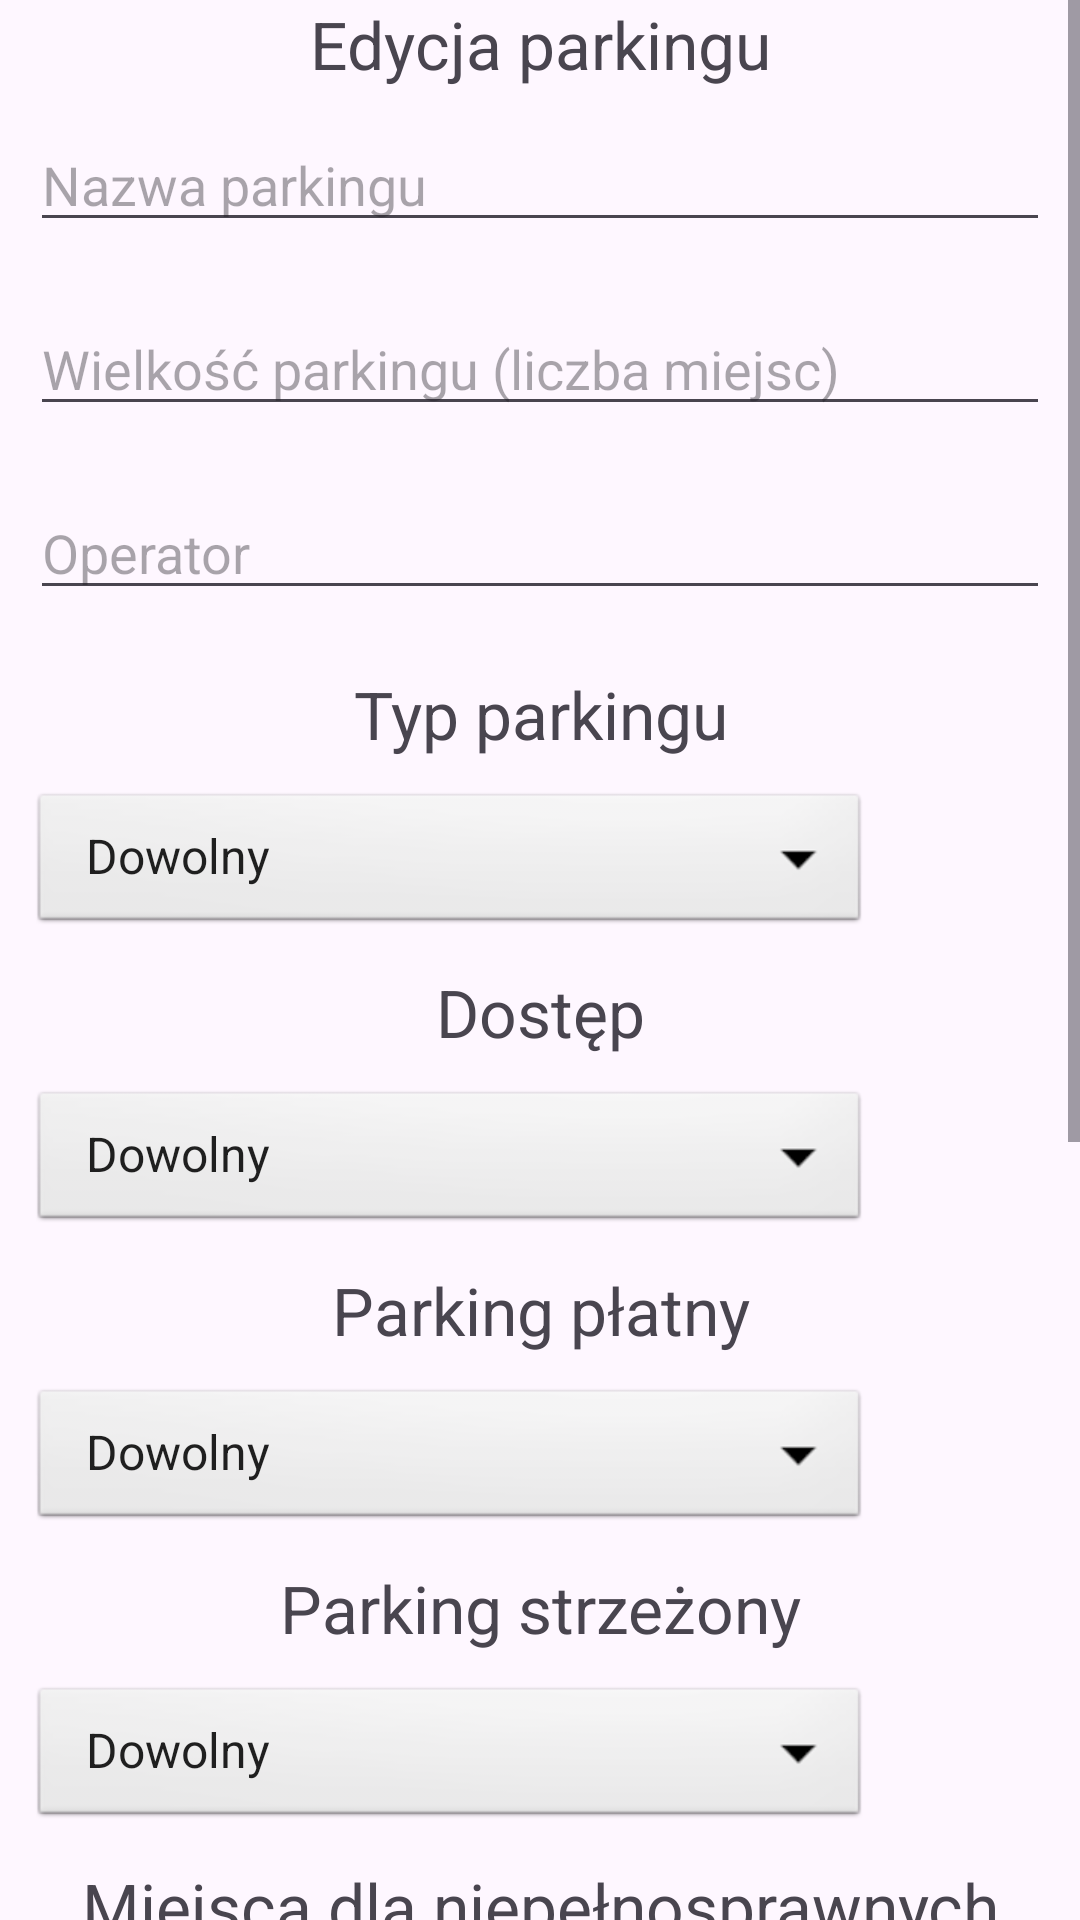

Here is an Android app screen rendered from its layout file. Give the layout XML and the strings, colors and styles it references.
<!-- AndroidManifest.xml: application theme Theme.ParkingMapApp -->
<!-- res/layout/activity_edit_parking_info.xml -->
<?xml version="1.0" encoding="utf-8"?>
<ScrollView xmlns:android="http://schemas.android.com/apk/res/android"
    android:layout_width="match_parent"
    android:layout_height="match_parent"
    android:fillViewport="true">

    <RelativeLayout
        android:layout_width="match_parent"
        android:layout_height="wrap_content">

        <LinearLayout xmlns:android="http://schemas.android.com/apk/res/android"
            xmlns:app="http://schemas.android.com/apk/res-auto"
            xmlns:tools="http://schemas.android.com/tools"
            android:id="@+id/main"
            android:layout_width="match_parent"
            android:layout_height="match_parent"
            tools:context=".AddParkingActivity"
            android:orientation="vertical">

            <TextView
                android:layout_width="match_parent"
                android:layout_height="wrap_content"
                android:textSize="22dp"
                android:textAlignment="center"
                android:text="Edycja parkingu"/>

            <EditText
                android:id="@+id/et_nazwa"
                android:layout_width="match_parent"
                android:layout_height="wrap_content"
                android:layout_marginEnd="10dp"
                android:layout_marginStart="10dp"
                android:layout_marginBottom="10dp"
                android:hint="Nazwa parkingu"
                android:layout_marginTop="10dp"/>

            <EditText
                android:id="@+id/et_capacity"
                android:layout_width="match_parent"
                android:layout_height="wrap_content"
                android:layout_marginEnd="10dp"
                android:layout_marginStart="10dp"
                android:layout_marginBottom="10dp"
                android:hint="Wielkość parkingu (liczba miejsc)"
                android:layout_marginTop="10dp"/>

            <EditText
                android:id="@+id/et_operator"
                android:layout_width="match_parent"
                android:layout_height="wrap_content"
                android:layout_marginEnd="10dp"
                android:layout_marginStart="10dp"
                android:layout_marginBottom="10dp"
                android:hint="Operator"
                android:layout_marginTop="10dp"/>

            <TextView
                android:layout_width="match_parent"
                android:layout_height="wrap_content"
                android:textSize="22dp"
                android:layout_marginTop="10dp"
                android:textAlignment="center"
                android:text="Typ parkingu"/>

            <Spinner
                android:id="@+id/spinner_type"
                android:layout_height="50dp"
                android:layout_width="280dp"
                android:layout_marginEnd="10dp"
                android:layout_marginStart="10dp"
                android:layout_marginBottom="10dp"
                android:spinnerMode="dropdown"
                android:background="@android:drawable/btn_dropdown"
                android:theme="@style/ThemeOverlay.AppCompat.Light"
                android:layout_marginTop="10dp"
                android:entries="@array/types"/>

            <TextView
                android:layout_width="match_parent"
                android:layout_height="wrap_content"
                android:textSize="22dp"
                android:textAlignment="center"
                android:text="Dostęp"/>

            <Spinner
                android:id="@+id/spinner_access"
                android:layout_height="50dp"
                android:layout_width="280dp"
                android:layout_marginEnd="10dp"
                android:layout_marginStart="10dp"
                android:layout_marginBottom="10dp"
                android:spinnerMode="dropdown"
                android:background="@android:drawable/btn_dropdown"
                android:theme="@style/ThemeOverlay.AppCompat.Light"
                android:layout_marginTop="10dp"
                android:entries="@array/access"/>

            <TextView
                android:layout_width="match_parent"
                android:layout_height="wrap_content"
                android:textSize="22dp"
                android:textAlignment="center"
                android:text="Parking płatny"/>

            <Spinner
                android:id="@+id/spinner_fee"
                android:layout_height="50dp"
                android:layout_width="280dp"
                android:layout_marginEnd="10dp"
                android:layout_marginStart="10dp"
                android:layout_marginBottom="10dp"
                android:spinnerMode="dropdown"
                android:background="@android:drawable/btn_dropdown"
                android:theme="@style/ThemeOverlay.AppCompat.Light"
                android:layout_marginTop="10dp"
                android:entries="@array/options"/>

            <EditText
                android:id="@+id/et_cena"
                android:layout_width="match_parent"
                android:layout_height="wrap_content"
                android:layout_marginEnd="10dp"
                android:layout_marginStart="10dp"
                android:layout_marginBottom="10dp"
                android:hint="Cena (zł/h)"
                android:layout_marginTop="10dp"
                android:visibility="gone"/>

            <TextView
                android:layout_width="match_parent"
                android:layout_height="wrap_content"
                android:textSize="22dp"
                android:textAlignment="center"
                android:text="Parking strzeżony"/>

            <Spinner
                android:id="@+id/spinner_supervised"
                android:layout_height="50dp"
                android:layout_width="280dp"
                android:layout_marginEnd="10dp"
                android:layout_marginStart="10dp"
                android:layout_marginBottom="10dp"
                android:spinnerMode="dropdown"
                android:background="@android:drawable/btn_dropdown"
                android:theme="@style/ThemeOverlay.AppCompat.Light"
                android:layout_marginTop="10dp"
                android:entries="@array/options"/>

            <Button
                android:id="@+id/btn_hours"
                android:layout_width="match_parent"
                android:layout_height="wrap_content"
                android:text="Ustaw godziny otwarcia"
                android:visibility="gone"/>

            <TextView
                android:layout_width="match_parent"
                android:layout_height="wrap_content"
                android:textSize="22dp"
                android:textAlignment="center"
                android:text="Miejsca dla niepełnosprawnych"/>

            <Spinner
                android:id="@+id/spinner_disabled"
                android:layout_height="50dp"
                android:layout_width="280dp"
                android:layout_marginEnd="10dp"
                android:layout_marginStart="10dp"
                android:layout_marginBottom="10dp"
                android:spinnerMode="dropdown"
                android:background="@android:drawable/btn_dropdown"
                android:theme="@style/ThemeOverlay.AppCompat.Light"
                android:layout_marginTop="10dp"
                android:entries="@array/options"/>

            <TextView
                android:layout_width="match_parent"
                android:layout_height="wrap_content"
                android:textSize="22dp"
                android:textAlignment="center"
                android:text="Miejsca dla tirów"/>

            <Spinner
                android:id="@+id/spinner_truck"
                android:layout_height="50dp"
                android:layout_width="280dp"
                android:layout_marginEnd="10dp"
                android:layout_marginStart="10dp"
                android:layout_marginBottom="10dp"
                android:spinnerMode="dropdown"
                android:background="@android:drawable/btn_dropdown"
                android:theme="@style/ThemeOverlay.AppCompat.Light"
                android:layout_marginTop="10dp"
                android:entries="@array/options"/>

            <TextView
                android:layout_width="match_parent"
                android:layout_height="wrap_content"
                android:textSize="22dp"
                android:textAlignment="center"
                android:text="Miejsca dla busów"/>

            <Spinner
                android:id="@+id/spinner_bus"
                android:layout_height="50dp"
                android:layout_width="280dp"
                android:layout_marginEnd="10dp"
                android:layout_marginStart="10dp"
                android:layout_marginBottom="10dp"
                android:spinnerMode="dropdown"
                android:background="@android:drawable/btn_dropdown"
                android:theme="@style/ThemeOverlay.AppCompat.Light"
                android:layout_marginTop="10dp"
                android:entries="@array/options"/>

            <TextView
                android:layout_width="match_parent"
                android:layout_height="wrap_content"
                android:textSize="22dp"
                android:textAlignment="center"
                android:text="Miejsca dla motocykli"/>

            <Spinner
                android:id="@+id/spinner_moto"
                android:layout_height="50dp"
                android:layout_width="280dp"
                android:layout_marginEnd="10dp"
                android:layout_marginStart="10dp"
                android:layout_marginBottom="10dp"
                android:spinnerMode="dropdown"
                android:background="@android:drawable/btn_dropdown"
                android:theme="@style/ThemeOverlay.AppCompat.Light"
                android:layout_marginTop="10dp"
                android:entries="@array/options"/>

            <Button
                android:id="@+id/btn_create"
                android:layout_width="match_parent"
                android:layout_height="wrap_content"
                android:text="EDYTUJ"
                android:layout_marginTop="10dp"/>

        </LinearLayout>

        <androidx.fragment.app.FragmentContainerView
            android:id="@+id/fragment2"
            android:layout_width="500dp"
            android:layout_height="720dp"/>

    </RelativeLayout>

</ScrollView>
<!-- resources referenced by this layout -->
<resources>
  <string-array name="access">
          <item>Dowolny</item>
          <item>Otwarty</item>
          <item>Prywatny</item>
          <item>Dla klientów</item>
      </string-array>
  <string-array name="options">
          <item>Dowolny</item>
          <item>Tak</item>
          <item>Nie</item>
      </string-array>
  <string-array name="types">
          <item>Dowolny</item>
          <item>Naziemny</item>
          <item>Przyległy do drogi</item>
          <item>Wielopoziomowy</item>
          <item>Podziemny</item>
      </string-array>
  <style name="Theme.ParkingMapApp" parent="Base.Theme.ParkingMapApp" />
  <style name="Base.Theme.ParkingMapApp" parent="Theme.Material3.DayNight.NoActionBar">
          
          
      </style>
</resources>
